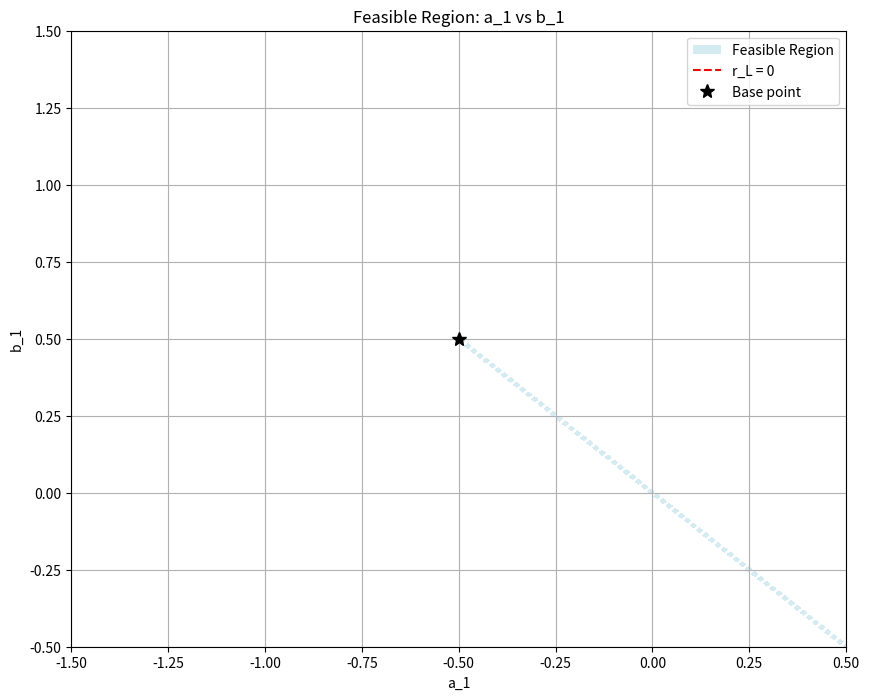
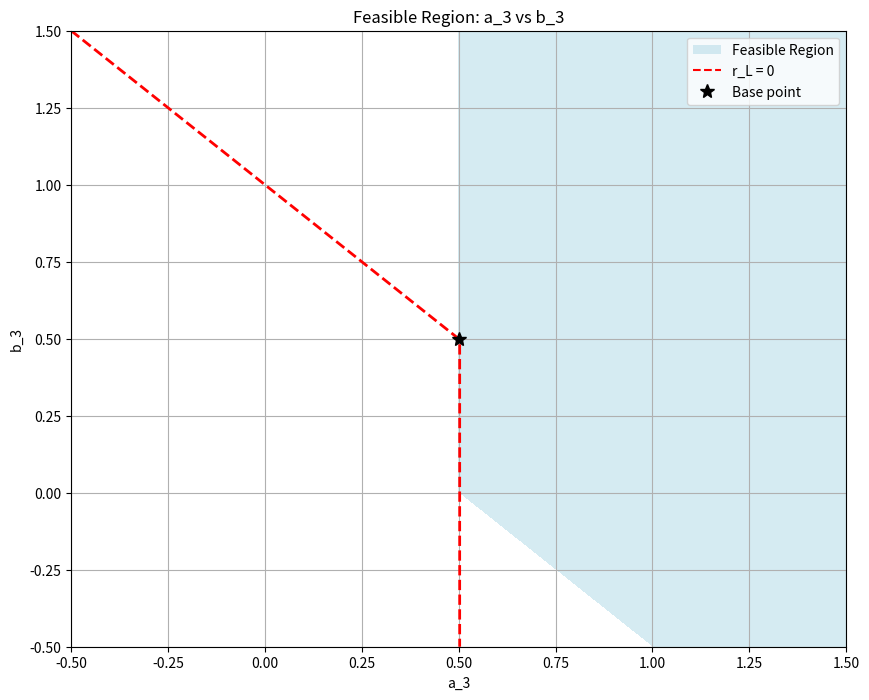
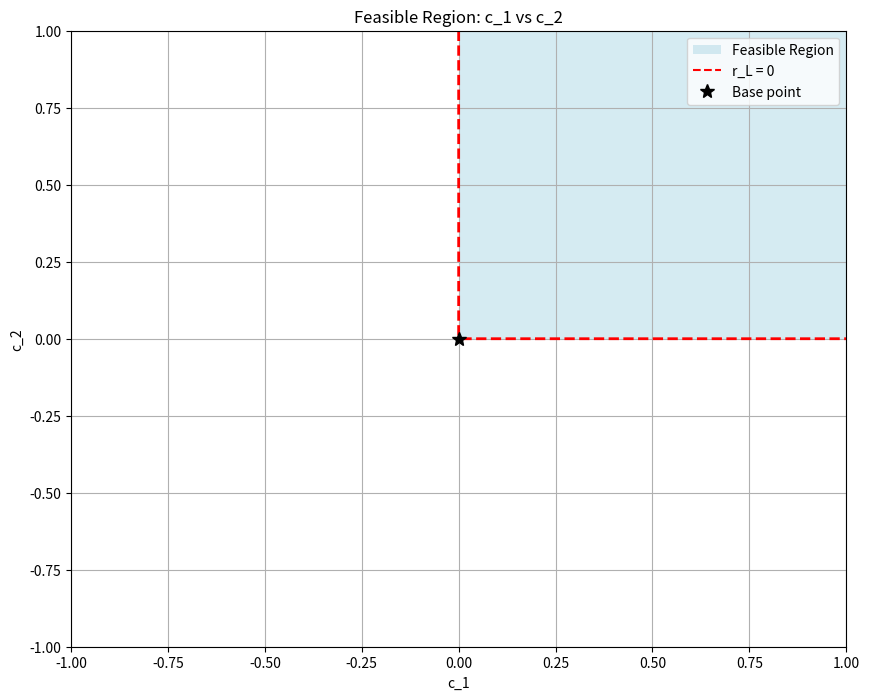
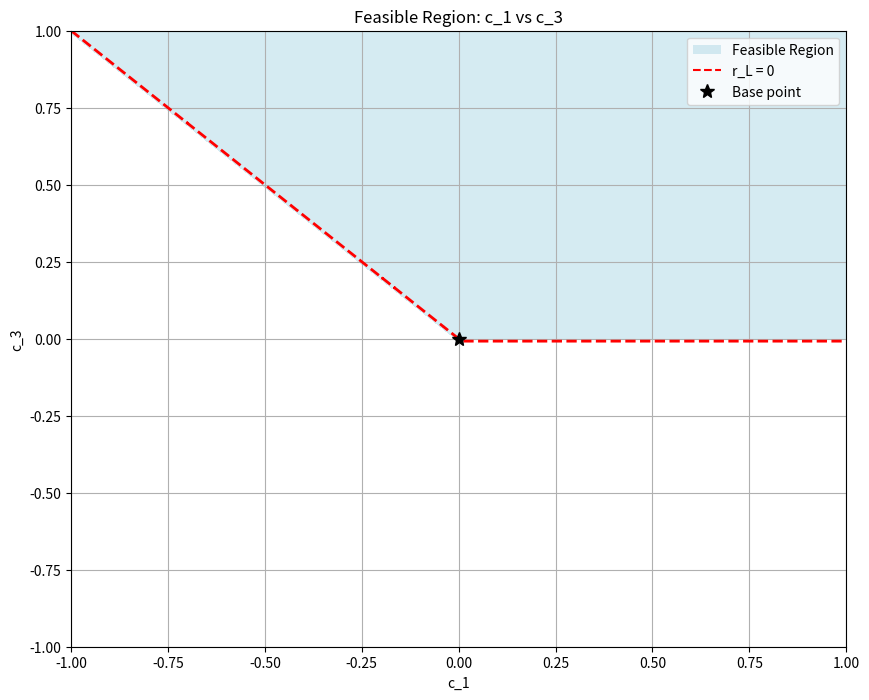
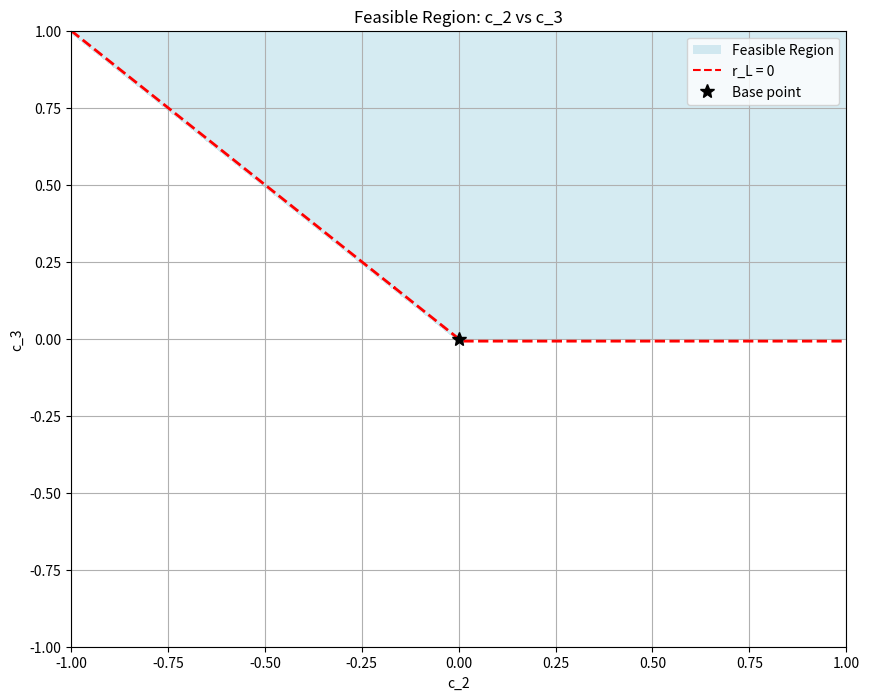

Write Python code to recreate these figures, in order.
import numpy as np
import matplotlib.pyplot as plt
from dataclasses import dataclass
from typing import List, Tuple
from matplotlib.patches import Patch

@dataclass
class ConstraintSystem:
    L: int
    alpha: List[float]
    u: List[float]
    omega: List[float]
    
    def g_l(self, a: List[float], b: List[float], c: List[float], i: int) -> float:
        """Calculate g_i value"""
        return max(a[self.L] + b[self.L], 2*a[self.L] + c[self.L]) + a[i-1]
    
    def r_l(self, a: List[float], b: List[float], c: List[float], l: int) -> float:
        """Calculate r_l value recursively"""
        if l == 1:
            return self.g_l(a, b, c, 1) + a[0] + c[0]
        
        gl = self.g_l(a, b, c, l)
        r_prev = self.r_l(a, b, c, l-1)
        
        return min(
            gl + a[l-1] + c[l-1] - self.alpha[l-1],
            gl + a[l-1] + c[l-1] + r_prev - self.u[l-1],
            0.5 + r_prev - self.omega[l-1]
        )
    
    def check_constraints(self, a: List[float], b: List[float], c: List[float]) -> bool:
        """Check if all constraints are satisfied"""
        eps = 1e-10
        
        # Basic constraints
        if abs(a[0] + b[0]) > eps: return False
        if any(abs(a[l] + b[l] - 0.5) > eps for l in range(1, self.L)): return False
        if a[self.L] + b[self.L] < 0.5 - eps: return False
        if any(self.r_l(a, b, c, l) < -eps for l in range(1, self.L + 1)): return False
        
        # Final constraint
        r_L = self.r_l(a, b, c, self.L)
        return min(
            a[self.L] + b[self.L] + r_L - self.omega[self.L],
            2*a[self.L] + c[self.L] - self.alpha[self.L],
            2*a[self.L] + c[self.L] + r_L - self.u[self.L]
        ) >= -eps

    def visualize_2d_vars(self, var1_info: Tuple[str, int], var2_info: Tuple[str, int], 
                         base_point: dict, radius: float = 1.0, resolution: int = 100):
        """2D visualization with r_L=0 highlight"""
        # Setup base arrays and grid
        var_types = {'a': [], 'b': [], 'c': []}
        for v in var_types:
            var_types[v] = [base_point[f'{v}_{i+1}'] for i in range(self.L + 1)]
        
        var1_type, var1_idx = var1_info
        var2_type, var2_idx = var2_info
        base_x = var_types[var1_type][var1_idx-1]
        base_y = var_types[var2_type][var2_idx-1]
        
        x = np.linspace(base_x - radius, base_x + radius, resolution)
        y = np.linspace(base_y - radius, base_y + radius, resolution)
        X, Y = np.meshgrid(x, y)
        Z = np.zeros_like(X, dtype=bool)
        R_L = np.zeros_like(X, dtype=float)
        
        # Evaluate points
        for i in range(resolution):
            for j in range(resolution):
                a, b, c = [lst.copy() for lst in [var_types['a'], var_types['b'], var_types['c']]]
                
                for var_type, var_idx, val in [(var1_type, var1_idx, X[i,j]), 
                                             (var2_type, var2_idx, Y[i,j])]:
                    if var_type == 'a': a[var_idx-1] = val
                    elif var_type == 'b': b[var_idx-1] = val
                    else: c[var_idx-1] = val
                
                Z[i,j] = self.check_constraints(a, b, c)
                R_L[i,j] = self.r_l(a, b, c, self.L)
        
        # Plot
        plt.figure(figsize=(10, 8))
        plt.contourf(X, Y, Z, levels=[0, 0.5, 1], colors=['white', 'lightblue'], alpha=0.5)
        plt.contour(X, Y, R_L, levels=[0], colors=['red'], linewidths=2, linestyles='--')
        plt.plot([base_x], [base_y], 'k*', markersize=10)
        
        plt.legend(handles=[
            Patch(facecolor='lightblue', alpha=0.5, label='Feasible Region'),
            plt.Line2D([0], [0], color='red', linestyle='--', label='r_L = 0'),
            plt.Line2D([0], [0], marker='*', color='k', label='Base point', 
                      markersize=10, linestyle='None')
        ])
        
        plt.xlabel(f'{var1_type}_{var1_idx}')
        plt.ylabel(f'{var2_type}_{var2_idx}')
        plt.title(f'Feasible Region: {var1_type}_{var1_idx} vs {var2_type}_{var2_idx}')
        plt.grid(True)
        plt.show()

# Create test case with given parameters
def create_test_system():
    L = 2
    alpha = [1.0] * (L + 1)  # alpha_l = 1.0 for all l
    u = [1.0] * (L + 1)      # u_l = 1.0 for all l
    omega = [0.5] * (L + 1)  # omega_l = 0.5 for all l
    
    system = ConstraintSystem(L, alpha, u, omega)
    
    # Create base point
    base_point = {
        'a_1': -0.5,     # a_1 = -0.5
        'a_2': 0.0,      # a_l = 0.0 for l in [2,L]
        'a_3': 0.5,      # a_{L+1} = 0.5
        
        'b_1': 0.5,      # All b_l = 0.5
        'b_2': 0.5,
        'b_3': 0.5,
        
        'c_1': 0.0,      # All c_l = 0.0
        'c_2': 0.0,
        'c_3': 0.0
    }
    
    return system, base_point

# Example usage
if __name__ == "__main__":
		# Create system with your parameters
		system, base_point = create_test_system()

		# Verify the base point is feasible
		is_feasible = system.check_constraints(
				[base_point[f'a_{i+1}'] for i in range(system.L + 1)],
				[base_point[f'b_{i+1}'] for i in range(system.L + 1)],
				[base_point[f'c_{i+1}'] for i in range(system.L + 1)]
		)
		print(f"Base point is feasible: {is_feasible}")

		radius = 1.0
		resolution = 128

		system.visualize_2d_vars(('a', 1), ('b', 1), base_point, radius=radius, resolution=resolution)
		system.visualize_2d_vars(('a', 3), ('b', 3), base_point, radius=radius, resolution=resolution)
		system.visualize_2d_vars(('c', 1), ('c', 2), base_point, radius=radius, resolution=resolution)
		system.visualize_2d_vars(('c', 1), ('c', 3), base_point, radius=radius, resolution=resolution)
		system.visualize_2d_vars(('c', 2), ('c', 3), base_point, radius=radius, resolution=resolution)
